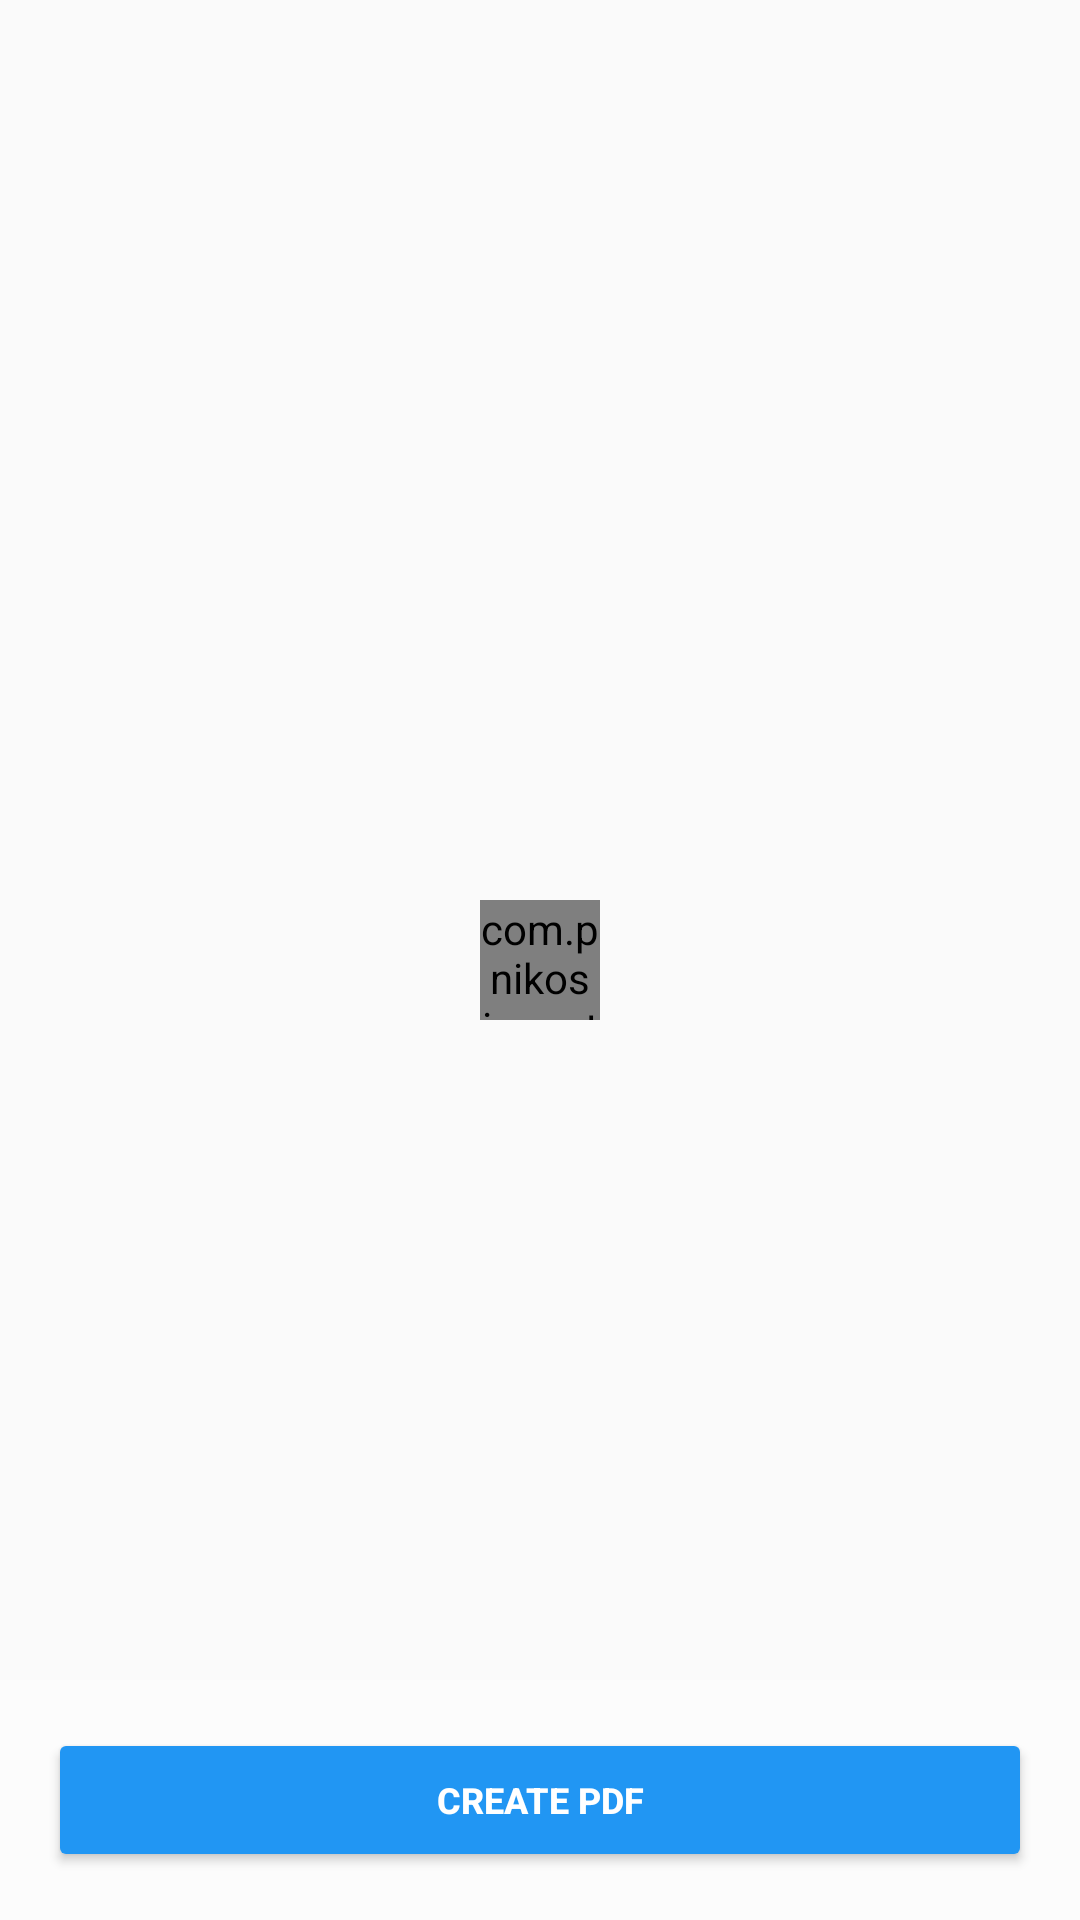

Reconstruct the res/layout file that produces this screen, plus the resources it refers to.
<!-- AndroidManifest.xml: application theme AppTheme -->
<!-- res/layout/layout_preview_photos.xml -->
<?xml version="1.0" encoding="utf-8"?>
<RelativeLayout xmlns:android="http://schemas.android.com/apk/res/android"
    xmlns:app="http://schemas.android.com/apk/res-auto"
    android:orientation="vertical"
    android:layout_width="match_parent"
    android:layout_height="match_parent">
    <com.pnikosis.materialishprogress.ProgressWheel
        android:layout_width="40dp"
        android:layout_height="40dp"
        android:layout_centerInParent="true"
        app:matProg_progressIndeterminate="true"
        app:matProg_barColor="@color/colorAccent"
        android:id="@+id/pw_photo_preview"/>
    <FrameLayout
        android:layout_width="match_parent"
        android:layout_height="match_parent"
        android:padding="10dp"
        android:layout_above="@+id/layout_create_pdf_button_container">
        <android.support.v7.widget.RecyclerView
            android:layout_width="match_parent"
            android:layout_height="wrap_content"
            android:id="@+id/rv_photo_previews"/>
    </FrameLayout>

    <LinearLayout
        android:layout_width="match_parent"
        android:layout_height="wrap_content"
        android:layout_alignParentBottom="true"
        android:orientation="vertical"
        android:id="@+id/layout_create_pdf_button_container"
        android:background="@color/transparent_white">
        <Button
            android:layout_width="match_parent"
            android:layout_height="wrap_content"
            android:layout_margin="16sp"
            style="@style/ButtonStyle"
            android:text="CREATE PDF"
            android:id="@+id/btn_create_pdf_preview_photos"/>
    </LinearLayout>
</RelativeLayout>
<!-- resources referenced by this layout -->
<resources>
  <color name="colorAccent">#2196F3</color>
  <color name="transparent_white">#80FFFFFF</color>
  <style name="ButtonStyle" parent="Widget.AppCompat.Button.Colored">
          <item name="android:textSize">12sp</item>
          <item name="android:textStyle">bold</item>
      </style>
  <style name="AppTheme" parent="Theme.AppCompat.Light.DarkActionBar">
          
          <item name="colorPrimary">@color/colorPrimary</item>
          <item name="colorPrimaryDark">@color/colorPrimaryDark</item>
          <item name="colorAccent">@color/colorAccent</item>
      </style>
  <color name="colorPrimary">#009688</color>
  <color name="colorPrimaryDark">#2B9389</color>
</resources>
